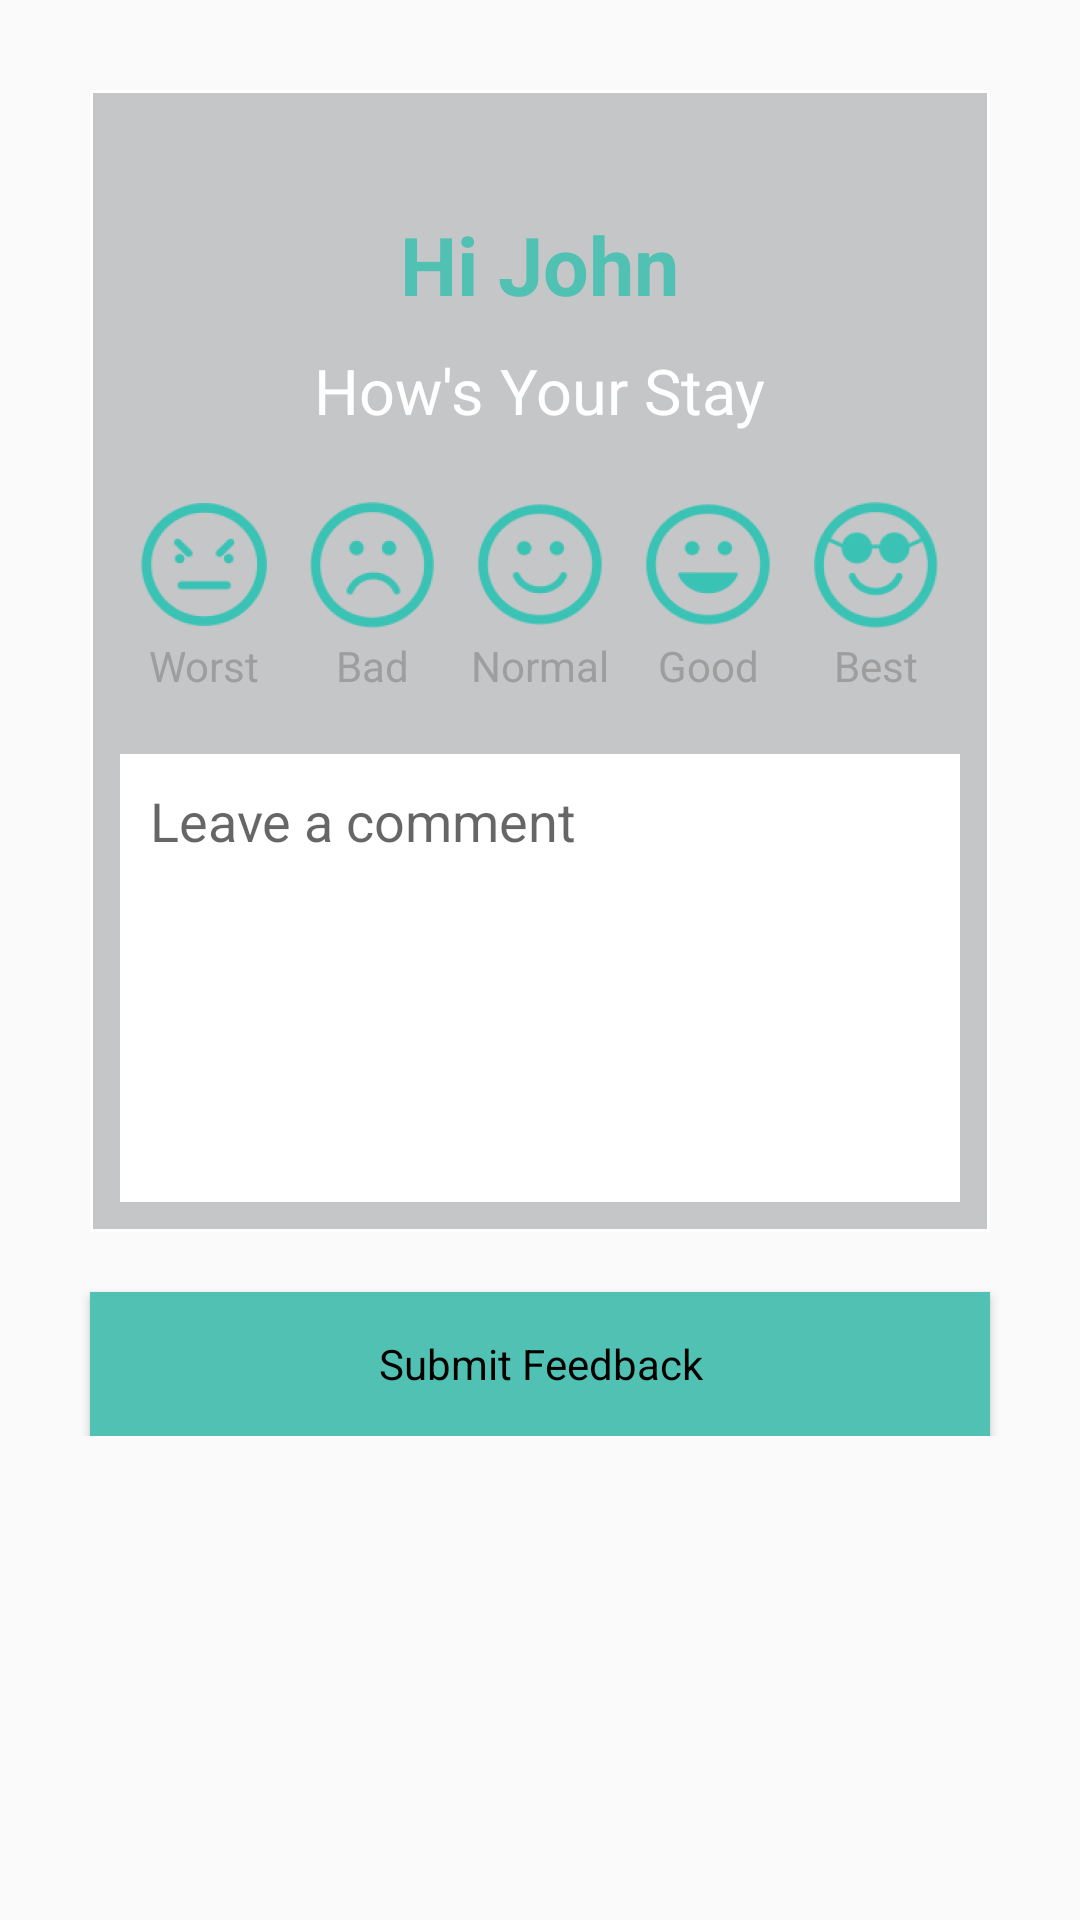

Here is an Android app screen rendered from its layout file. Give the layout XML and the strings, colors and styles it references.
<!-- AndroidManifest.xml: application theme AppTheme.NoActionBar -->
<!-- res/layout/fragment_how_your_stay.xml -->
<?xml version="1.0" encoding="utf-8"?>
<layout>

    <data>

    </data>

    <ScrollView xmlns:android="http://schemas.android.com/apk/res/android"
        android:layout_width="match_parent"
        android:layout_height="match_parent">

        <LinearLayout
            android:layout_width="match_parent"
            android:layout_height="wrap_content"
            android:orientation="vertical"
            android:padding="@dimen/margin10dp">


            <LinearLayout
                android:layout_width="match_parent"
                android:layout_height="wrap_content"
                android:layout_margin="@dimen/margin20dp"
                android:background="@drawable/box_with_border"
                android:gravity="center"
                android:orientation="vertical">


                <TextView
                    android:layout_width="wrap_content"
                    android:layout_height="wrap_content"
                    android:layout_marginTop="@dimen/margin40dp"
                    android:text="Hi John"
                    android:textColor="@color/colorAccent"
                    android:textSize="27sp"
                    android:textStyle="bold" />


                <TextView
                    android:layout_width="wrap_content"
                    android:layout_height="wrap_content"
                    android:layout_margin="@dimen/margin10dp"
                    android:text="How's Your Stay"
                    android:textColor="@color/white"
                    android:textSize="21sp" />


                <LinearLayout
                    android:layout_width="match_parent"
                    android:layout_height="wrap_content"
                    android:layout_margin="@dimen/margin10dp"
                    android:orientation="horizontal">

                    <TextView
                        android:layout_width="wrap_content"
                        android:layout_height="wrap_content"
                        android:layout_weight="1"
                        android:drawableTop="@mipmap/ic_worst"
                        android:gravity="center"
                        android:text="Worst"
                        android:textColor="@color/greyLight" />


                    <TextView
                        android:layout_width="wrap_content"
                        android:layout_height="wrap_content"
                        android:layout_weight="1"
                        android:drawableTop="@mipmap/ic_bad"
                        android:gravity="center"
                        android:text="Bad"
                        android:textColor="@color/greyLight" />


                    <TextView
                        android:layout_width="wrap_content"
                        android:layout_height="wrap_content"
                        android:layout_weight="1"
                        android:drawableTop="@mipmap/ic_normal"
                        android:gravity="center"
                        android:text="Normal"
                        android:textColor="@color/greyLight" />

                    <TextView
                        android:layout_width="wrap_content"
                        android:layout_height="wrap_content"
                        android:layout_weight="1"
                        android:drawableTop="@mipmap/ic_good"
                        android:gravity="center"
                        android:text="Good"
                        android:textColor="@color/greyLight" />


                    <TextView
                        android:layout_width="wrap_content"
                        android:layout_height="wrap_content"
                        android:layout_weight="1"
                        android:drawableTop="@mipmap/ic_best"
                        android:gravity="center"
                        android:text="Best"
                        android:textColor="@color/greyLight" />

                </LinearLayout>


                <EditText
                    style="@style/edtextTheme"
                    android:layout_width="match_parent"
                    android:layout_height="wrap_content"
                    android:layout_margin="@dimen/margin10dp"
                    android:gravity="left|top"
                    android:hint="Leave a comment"
                    android:minLines="6" />

            </LinearLayout>


            <Button
                style="@style/btnAccentTheme"
                android:layout_width="match_parent"
                android:layout_height="wrap_content"
                android:layout_marginLeft="@dimen/margin20dp"
                android:layout_marginRight="@dimen/margin20dp"
                android:text="Submit Feedback" />


        </LinearLayout>
    </ScrollView>
</layout>
<!-- resources referenced by this layout -->
<resources>
  <color name="colorAccent">#50C1B2</color>
  <color name="greyLight">#9e9e9e</color>
  <color name="white">#FFFFFF</color>
  <dimen name="margin10dp">10dp</dimen>
  <dimen name="margin20dp">20dp</dimen>
  <dimen name="margin40dp">40dp</dimen>
  <!-- drawable box_with_border (drawable) -->
  <?xml version="1.0" encoding="utf-8"?>
  <shape xmlns:android="http://schemas.android.com/apk/res/android"
      android:shape="rectangle">
  
      <solid android:color="@color/blue_blur"/>
      <stroke android:color="@color/white"
          android:width="1dp"/>
  
  </shape>
  <!-- mipmap ic_bad: png bitmap (mipmap-hdpi, 2700 bytes) -->
  <!-- mipmap ic_best: png bitmap (mipmap-hdpi, 3001 bytes) -->
  <!-- mipmap ic_good: png bitmap (mipmap-hdpi, 2526 bytes) -->
  <!-- mipmap ic_normal: png bitmap (mipmap-hdpi, 2633 bytes) -->
  <!-- mipmap ic_worst: png bitmap (mipmap-hdpi, 2511 bytes) -->
  <style name="btnAccentTheme" parent="Theme.AppCompat.Light">
          <item name="android:background">@drawable/btn_selector</item>
          <item name="android:textColor">@color/black</item>
      </style>
  <style name="edtextTheme" parent="android:Widget.EditText">
          <item name="android:background">@drawable/white_box</item>
          <item name="android:textColor">@color/black</item>
          <item name="android:padding">@dimen/margin10dp</item>
      </style>
  <style name="AppTheme.NoActionBar">
          <item name="windowActionBar">false</item>
          <item name="windowNoTitle">true</item>
      </style>
  <color name="blue_blur">#3e1e262d</color>
  <!-- drawable btn_selector (drawable) -->
  <?xml version="1.0" encoding="utf-8"?>
  <selector xmlns:android="http://schemas.android.com/apk/res/android">
  
      <item android:state_pressed="false">
          <shape>
              <solid android:color="@color/colorAccent"/>
          </shape>
      </item>
      <item android:state_pressed="true">
          <shape>
              <solid android:color="@color/colorAccentDark"/>
          </shape>
      </item>
  </selector>
  <color name="black">#000000</color>
  <!-- drawable white_box (drawable) -->
  <?xml version="1.0" encoding="utf-8"?>
  <shape xmlns:android="http://schemas.android.com/apk/res/android"
      android:shape="rectangle">
  
              <solid android:color="@color/white"/>
          </shape>
  <color name="colorAccentDark">#40a197</color>
</resources>
